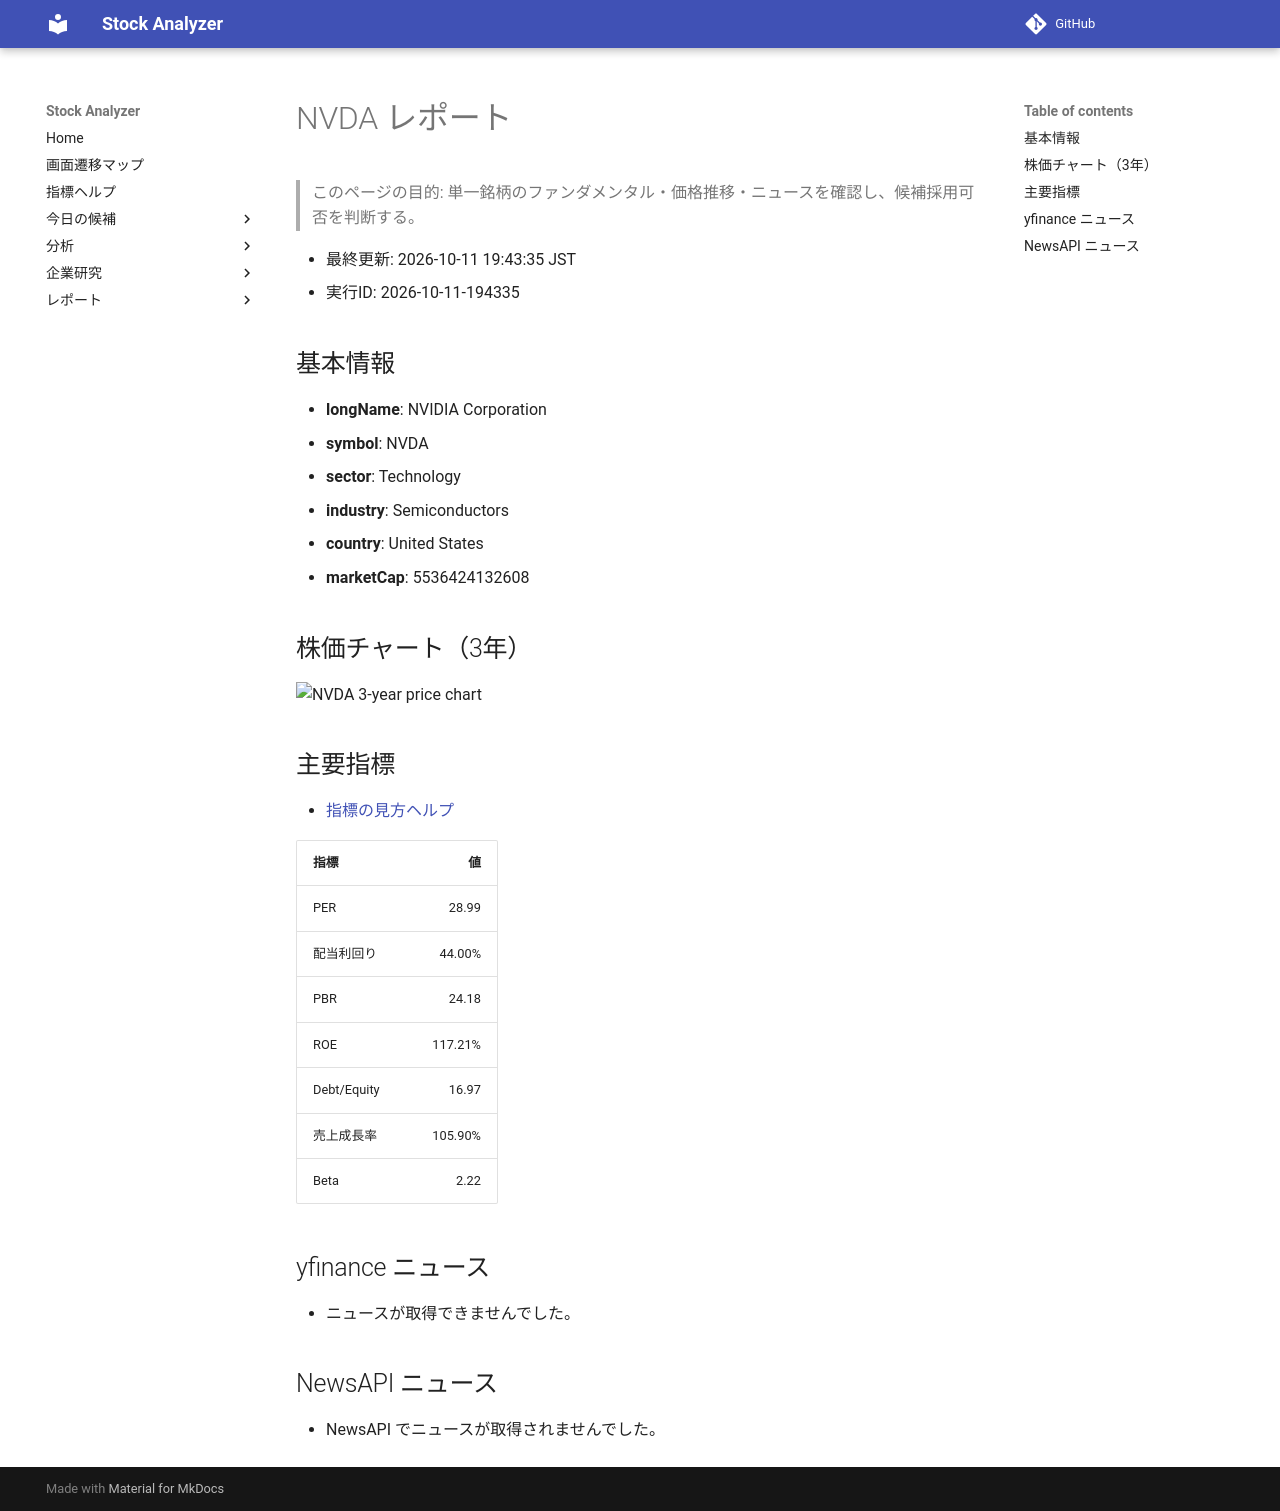

repository: Yumi-note/Making-APP · page: stocks/2026-10-11/194335/NVDA/index.html · generator: mkdocs

# NVDA レポート

> このページの目的: 単一銘柄のファンダメンタル・価格推移・ニュースを確認し、候補採用可否を判断する。

- 最終更新: 2026-10-11 19:43:35 JST
- 実行ID: 2026-10-11-194335

## 基本情報

- **longName**: NVIDIA Corporation
- **symbol**: NVDA
- **sector**: Technology
- **industry**: Semiconductors
- **country**: United States
- **marketCap**: 5536424132608

## 株価チャート（3年）

![NVDA 3-year price chart](NVDA_3y.png)

## 主要指標

- [指標の見方ヘルプ](../../../../indicators.md)

| 指標 | 値 |
|---|---:|
| PER | 28.99 |
| 配当利回り | 44.00% |
| PBR | 24.18 |
| ROE | 117.21% |
| Debt/Equity | 16.97 |
| 売上成長率 | 105.90% |
| Beta | 2.22 |

## yfinance ニュース

- ニュースが取得できませんでした。

## NewsAPI ニュース

- NewsAPI でニュースが取得されませんでした。
